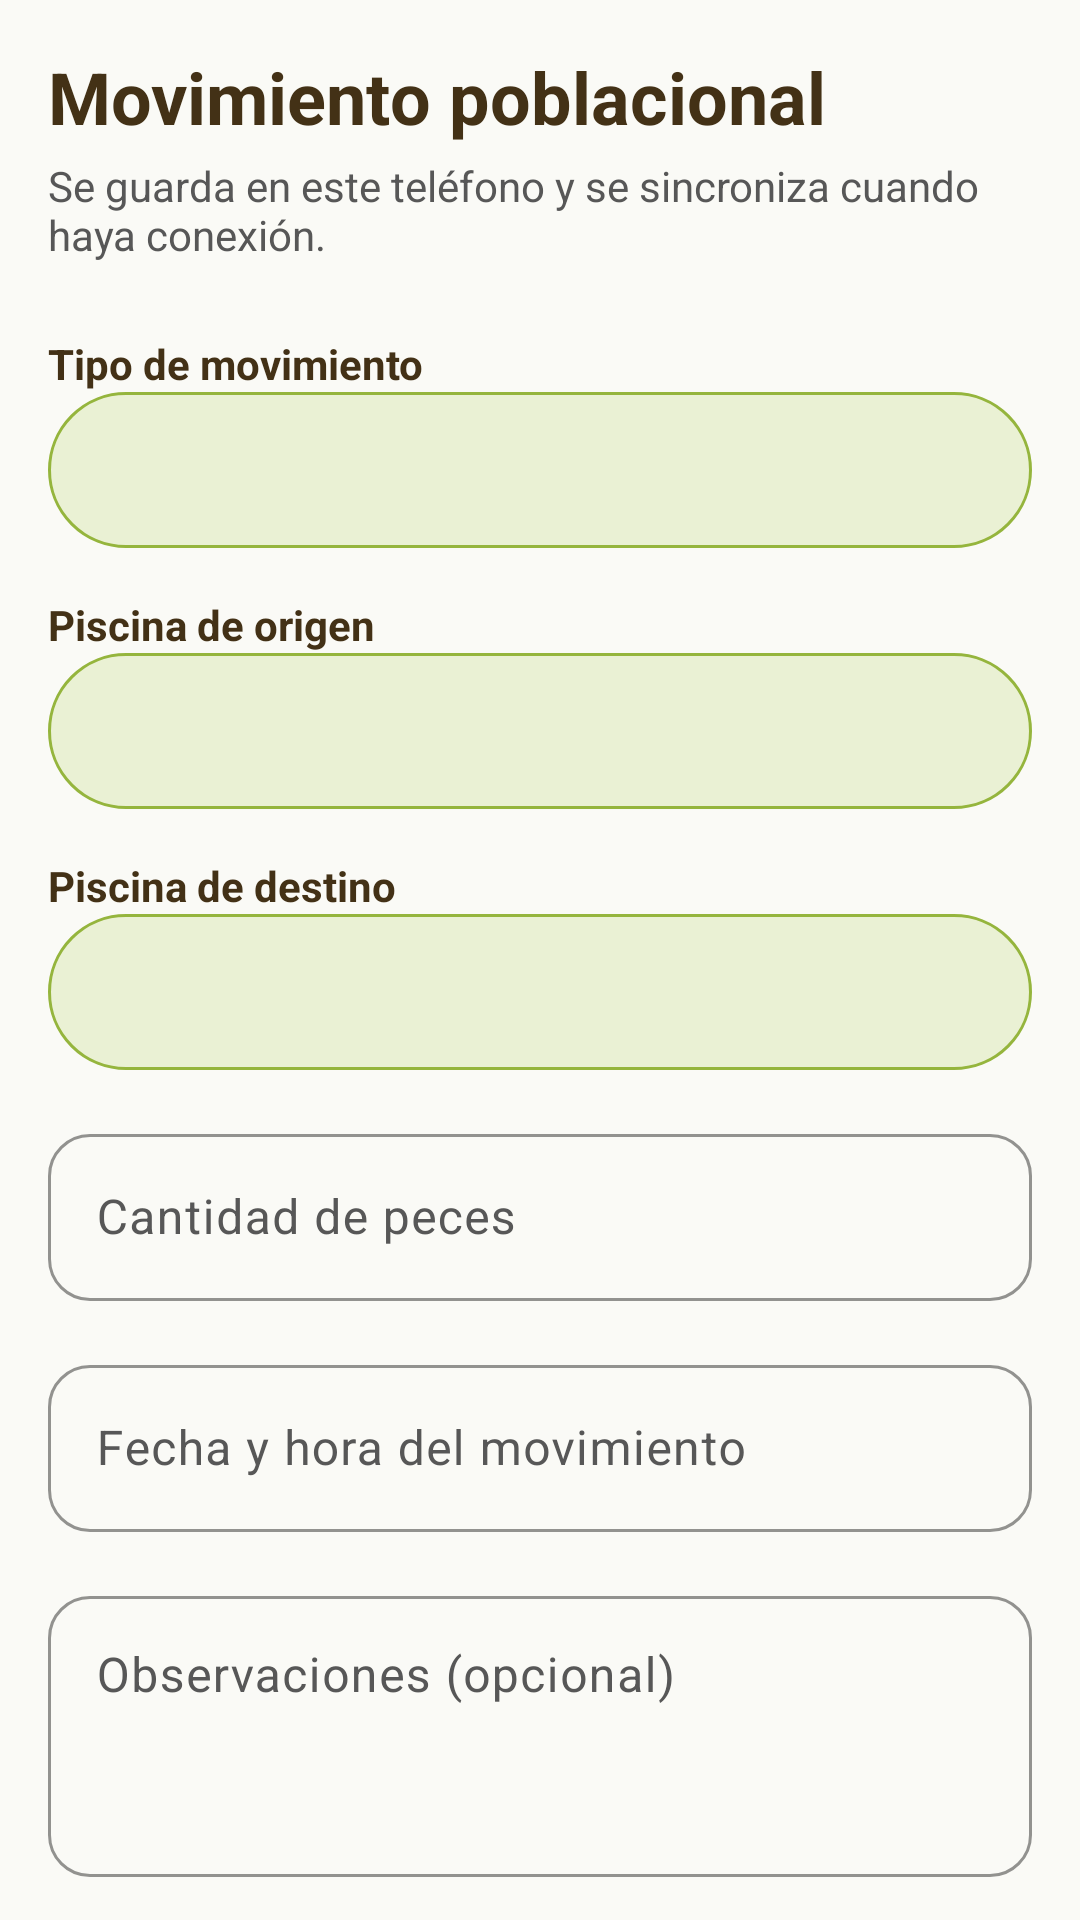

Android layout source for this screen:
<!-- AndroidManifest.xml: application theme Theme.Paipay -->
<!-- res/layout/fragment_movimiento.xml -->
<?xml version="1.0" encoding="utf-8"?>
<androidx.core.widget.NestedScrollView xmlns:android="http://schemas.android.com/apk/res/android"
    android:layout_width="match_parent"
    android:layout_height="match_parent"
    android:fillViewport="true">

    <LinearLayout
        android:layout_width="match_parent"
        android:layout_height="wrap_content"
        android:orientation="vertical"
        android:padding="@dimen/espacio_m">

        <TextView
            android:layout_width="match_parent"
            android:layout_height="wrap_content"
            android:text="Movimiento poblacional"
            android:textColor="@color/paipay_marron"
            android:textSize="24sp"
            android:textStyle="bold" />

        <TextView
            android:layout_width="match_parent"
            android:layout_height="wrap_content"
            android:layout_marginTop="@dimen/espacio_xs"
            android:text="Se guarda en este teléfono y se sincroniza cuando haya conexión."
            android:textColor="@color/paipay_gris_bajo" />

        <TextView
            android:layout_width="match_parent"
            android:layout_height="wrap_content"
            android:layout_marginTop="@dimen/espacio_l"
            android:text="Tipo de movimiento"
            android:textColor="@color/paipay_marron"
            android:textStyle="bold" />

        <Spinner
            android:id="@+id/selectorTipo"
            android:layout_width="match_parent"
            android:layout_height="52dp"
            android:background="@drawable/chip_neutro" />

        <LinearLayout
            android:id="@+id/grupoDireccionAjuste"
            android:layout_width="match_parent"
            android:layout_height="wrap_content"
            android:layout_marginTop="@dimen/espacio_m"
            android:orientation="vertical"
            android:visibility="gone">

            <TextView
                android:layout_width="match_parent"
                android:layout_height="wrap_content"
                android:text="Efecto del ajuste"
                android:textColor="@color/paipay_marron"
                android:textStyle="bold" />

            <Spinner
                android:id="@+id/selectorDireccionAjuste"
                android:layout_width="match_parent"
                android:layout_height="52dp"
                android:background="@drawable/chip_neutro" />
        </LinearLayout>

        <LinearLayout
            android:id="@+id/grupoOrigen"
            android:layout_width="match_parent"
            android:layout_height="wrap_content"
            android:layout_marginTop="@dimen/espacio_m"
            android:orientation="vertical">

            <TextView
                android:id="@+id/textoOrigen"
                android:layout_width="match_parent"
                android:layout_height="wrap_content"
                android:text="Piscina de origen"
                android:textColor="@color/paipay_marron"
                android:textStyle="bold" />

            <Spinner
                android:id="@+id/selectorOrigen"
                android:layout_width="match_parent"
                android:layout_height="52dp"
                android:background="@drawable/chip_neutro" />
        </LinearLayout>

        <LinearLayout
            android:id="@+id/grupoDestino"
            android:layout_width="match_parent"
            android:layout_height="wrap_content"
            android:layout_marginTop="@dimen/espacio_m"
            android:orientation="vertical">

            <TextView
                android:id="@+id/textoDestino"
                android:layout_width="match_parent"
                android:layout_height="wrap_content"
                android:text="Piscina de destino"
                android:textColor="@color/paipay_marron"
                android:textStyle="bold" />

            <Spinner
                android:id="@+id/selectorDestino"
                android:layout_width="match_parent"
                android:layout_height="52dp"
                android:background="@drawable/chip_neutro" />
        </LinearLayout>

        <com.google.android.material.textfield.TextInputLayout
            android:id="@+id/campoCantidad"
            style="@style/Paipay.Campo"
            android:layout_width="match_parent"
            android:layout_height="wrap_content"
            android:layout_marginTop="@dimen/espacio_m"
            android:hint="Cantidad de peces">

            <com.google.android.material.textfield.TextInputEditText
                android:id="@+id/campoCantidadTexto"
                android:layout_width="match_parent"
                android:layout_height="wrap_content"
                android:inputType="number" />
        </com.google.android.material.textfield.TextInputLayout>

        <com.google.android.material.textfield.TextInputLayout
            android:id="@+id/campoFecha"
            style="@style/Paipay.Campo"
            android:layout_width="match_parent"
            android:layout_height="wrap_content"
            android:layout_marginTop="@dimen/espacio_m"
            android:hint="Fecha y hora del movimiento">

            <com.google.android.material.textfield.TextInputEditText
                android:id="@+id/campoFechaTexto"
                android:layout_width="match_parent"
                android:layout_height="wrap_content"
                android:clickable="true"
                android:focusable="false" />
        </com.google.android.material.textfield.TextInputLayout>

        <com.google.android.material.textfield.TextInputLayout
            style="@style/Paipay.Campo"
            android:layout_width="match_parent"
            android:layout_height="wrap_content"
            android:layout_marginTop="@dimen/espacio_m"
            android:hint="Observaciones (opcional)">

            <com.google.android.material.textfield.TextInputEditText
                android:id="@+id/campoObservacionesTexto"
                android:layout_width="match_parent"
                android:layout_height="wrap_content"
                android:gravity="top"
                android:inputType="textCapSentences|textMultiLine"
                android:minLines="3" />
        </com.google.android.material.textfield.TextInputLayout>

        <TextView
            android:id="@+id/textoAyuda"
            android:layout_width="match_parent"
            android:layout_height="wrap_content"
            android:layout_marginTop="@dimen/espacio_s"
            android:textColor="@color/paipay_gris_bajo"
            android:textSize="12sp" />

        <LinearLayout
            android:layout_width="match_parent"
            android:layout_height="wrap_content"
            android:layout_marginTop="@dimen/espacio_l"
            android:layout_marginBottom="@dimen/espacio_l"
            android:orientation="horizontal">

            <com.google.android.material.button.MaterialButton
                android:id="@+id/botonCancelar"
                style="@style/Paipay.Boton.Secundario"
                android:layout_width="0dp"
                android:layout_height="wrap_content"
                android:layout_weight="1"
                android:text="Cancelar" />

            <com.google.android.material.button.MaterialButton
                android:id="@+id/botonGuardar"
                style="@style/Paipay.Boton.Principal"
                android:layout_width="0dp"
                android:layout_height="wrap_content"
                android:layout_marginStart="@dimen/espacio_s"
                android:layout_weight="1"
                android:text="Guardar movimiento" />
        </LinearLayout>
    </LinearLayout>
</androidx.core.widget.NestedScrollView>
<!-- resources referenced by this layout -->
<resources>
  <color name="paipay_gris_bajo">#575757</color>
  <color name="paipay_marron">#433116</color>
  <dimen name="espacio_l">24dp</dimen>
  <dimen name="espacio_m">16dp</dimen>
  <dimen name="espacio_s">8dp</dimen>
  <dimen name="espacio_xs">4dp</dimen>
  <!-- drawable chip_neutro (drawable) -->
  <?xml version="1.0" encoding="utf-8"?>
  <shape xmlns:android="http://schemas.android.com/apk/res/android" android:shape="rectangle">
      <solid android:color="@color/paipay_verde_claro" />
      <corners android:radius="50dp" />
      <stroke android:width="1dp" android:color="@color/paipay_verde_1" />
  </shape>
  <style name="Paipay.Boton.Principal" parent="Widget.Material3.Button">
          <item name="android:minHeight">@dimen/alto_boton</item>
          <item name="android:textSize">18sp</item>
          <item name="android:textStyle">bold</item>
          <item name="android:letterSpacing">0.01</item>
          <item name="backgroundTint">@color/paipay_verde_oscuro</item>
          <item name="android:textColor">@color/blanco</item>
          <item name="cornerRadius">16dp</item>
          <item name="iconGravity">textStart</item>
          <item name="iconPadding">12dp</item>
          <item name="iconTint">@color/blanco</item>
      </style>
  <style name="Paipay.Boton.Secundario" parent="Widget.Material3.Button.OutlinedButton">
          <item name="android:minHeight">52dp</item>
          <item name="android:textSize">16sp</item>
          <item name="strokeColor">@color/paipay_marron</item>
          <item name="android:textColor">@color/paipay_marron</item>
          <item name="cornerRadius">16dp</item>
      </style>
  <style name="Paipay.Campo" parent="Widget.Material3.TextInputLayout.OutlinedBox">
          <item name="boxCornerRadiusTopStart">14dp</item>
          <item name="boxCornerRadiusTopEnd">14dp</item>
          <item name="boxCornerRadiusBottomStart">14dp</item>
          <item name="boxCornerRadiusBottomEnd">14dp</item>
          <item name="boxStrokeColor">@color/paipay_verde_oscuro</item>
          <item name="hintTextColor">@color/paipay_verde_oscuro</item>
          <item name="android:textColorHint">@color/paipay_gris_bajo</item>
          <item name="startIconTint">@color/paipay_verde_oscuro</item>
      </style>
  <color name="paipay_verde_claro">#EAF1D4</color>
  <color name="paipay_verde_1">#95B53D</color>
  <dimen name="alto_boton">60dp</dimen>
  <color name="paipay_verde_oscuro">#6E8A25</color>
  <color name="blanco">#FFFFFF</color>
  <color name="paipay_superficie">#FFFFFF</color>
  <color name="paipay_fondo">#FAFAF6</color>
  <color name="paipay_borde">#E3E3DA</color>
  <color name="semaforo_rojo">#C0392B</color>
  <style name="Paipay.Card" parent="Widget.Material3.CardView.Elevated">
          <item name="cardCornerRadius">@dimen/radio_tarjeta</item>
          <item name="cardElevation">2dp</item>
          <item name="cardBackgroundColor">@color/paipay_superficie</item>
          <item name="contentPadding">@dimen/espacio_m</item>
      </style>
  <dimen name="radio_tarjeta">18dp</dimen>
</resources>
